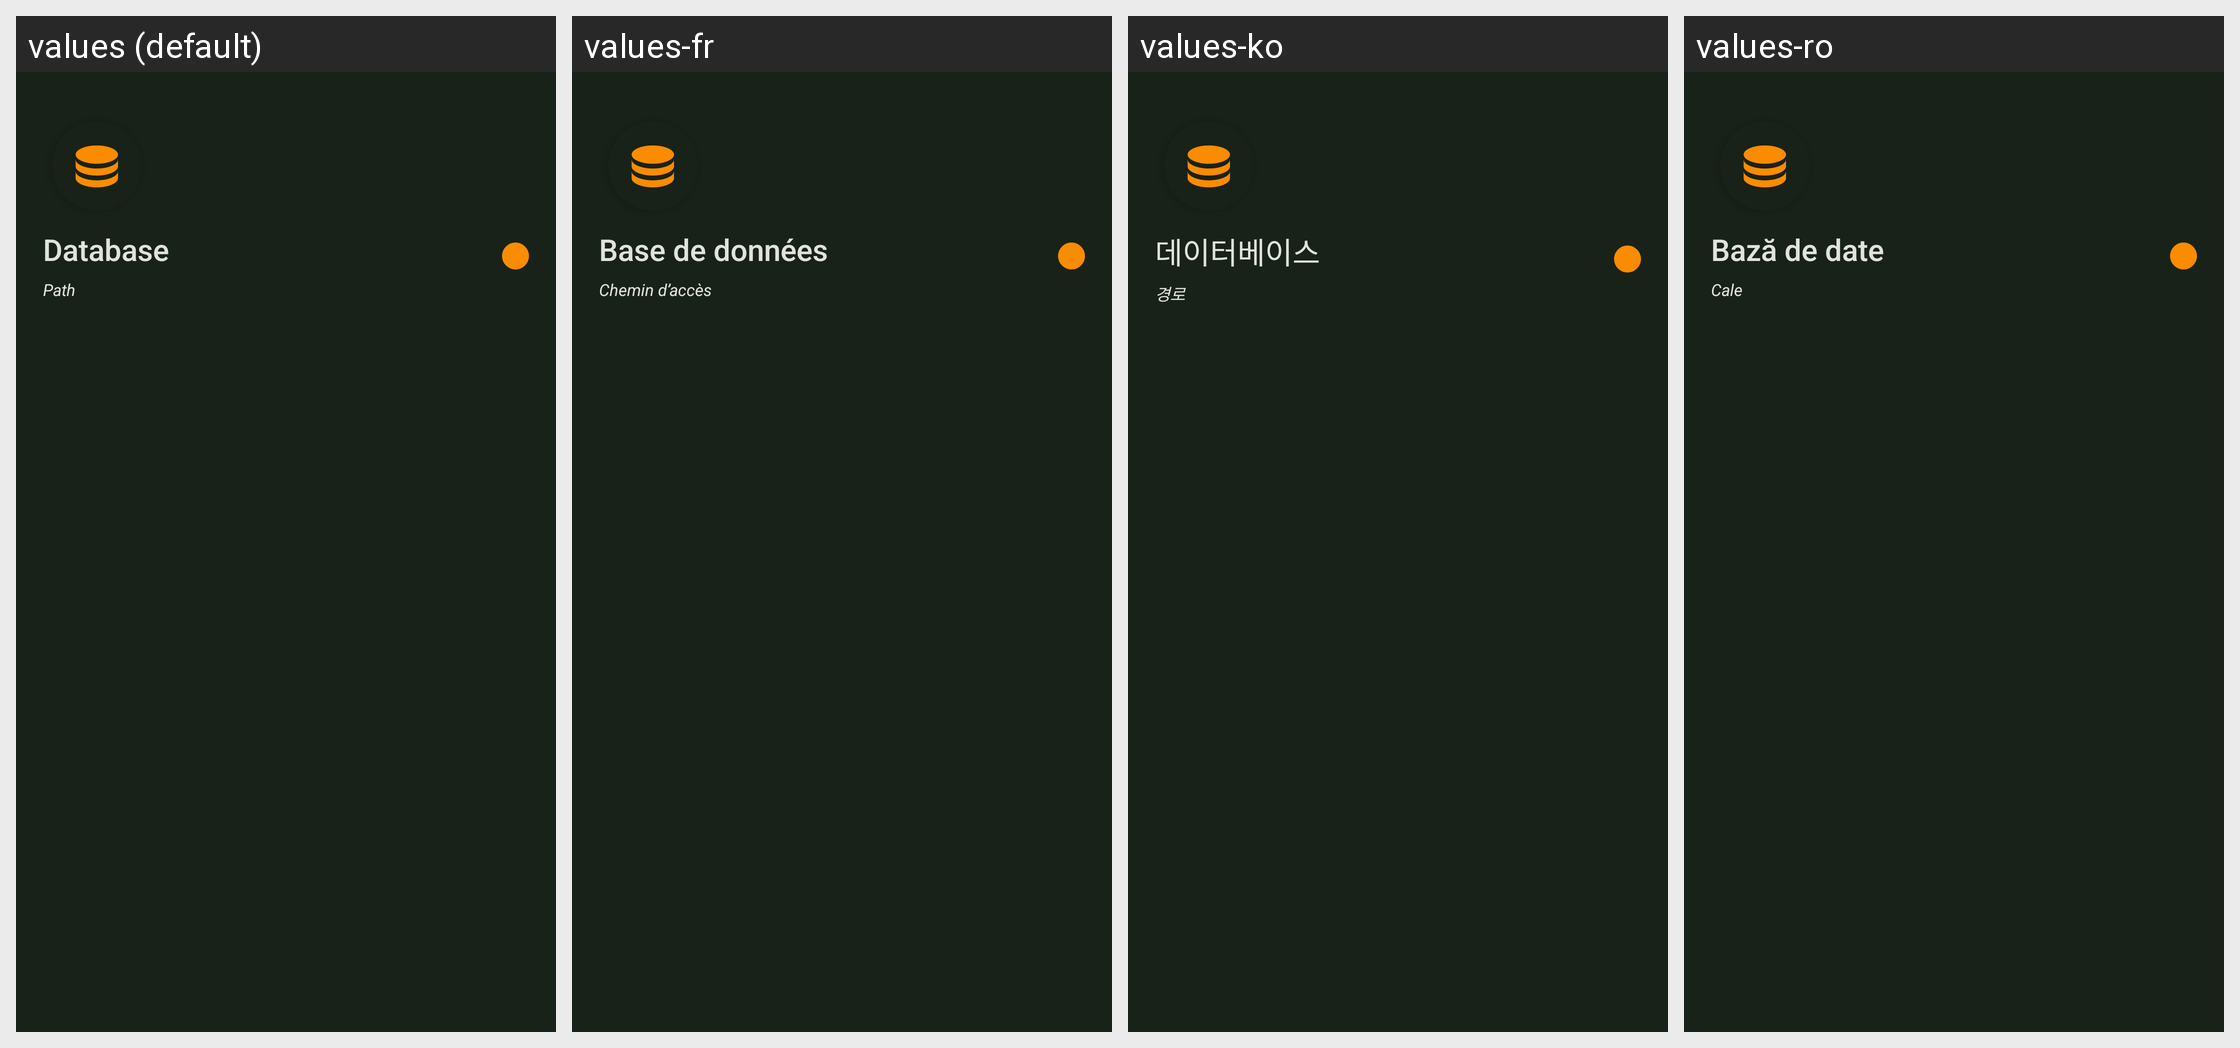

Here is an Android app screen in its default locale and in the app's own translations. Write out the translated-string differences for the strings that appear on this screen.
Android screen res/layout/nav_header_database.xml rendered under 4 locales, left to right: values (default), values-fr, values-ko, values-ro. Device: Nexus 5 (rendered at 1080×1920; each locale shown at half size, 540×960, under a caption strip naming it); theme KeepassDXStyle.Night.
Other locales in the repository, not shown: values-ar, values-az, values-be, values-bg, values-bn, values-bn-rBD, values-ca, values-cs, values-da, values-de, values-el, values-en-rGB, values-en-rUS, values-eo, values-es, values-et, values-eu, values-fa, values-fi, values-fil, values-gl, values-hi, values-hr, values-hu, values-in, values-it, values-iw, values-ja, values-jv, values-lt, values-lv, values-mk, values-ml, values-mr, values-my, values-nb, values-nl, values-nn, values-or, values-pa, values-pl, values-pt, values-pt-rBR, values-pt-rPT, values-ru, values-sk, values-sl, values-sq, values-sr, values-sv, values-ta, values-te, values-th, values-tr, values-tt, values-uk, values-ur, values-uz, values-vi, values-zh-rCN, values-zh-rTW.
Strings drawn on this screen, with the default value and each locale's value (text and hints the layout hard-codes, and strings that could not be matched under every locale, appear in the picture but are not listed):

database
  values: Database
  values-fr: Base de données
  values-ko: 데이터베이스
  values-ro: Bază de date

path
  values: Path
  values-fr: Chemin d’accès
  values-ko: 경로
  values-ro: Cale
